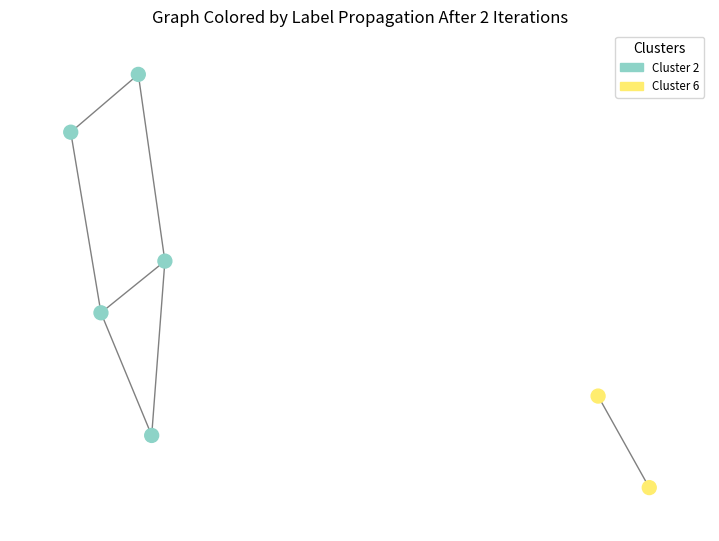

Write Python code to recreate this figure.
import numpy as np
import matplotlib.pyplot as plt
import networkx as nx
import matplotlib.patches as mpatches

class LabelPropagationGraph:
    """
    Label Propagation Graph

    Attributes:
        edge_data (np array): numpy array of shape (n_edges, 2) with each row containing the vertices connected by an edge
        directed (Boolean): true or false depending on whether the graph is directed or not
    """
    def __init__(self, edge_data, directed):
        """
        Initializes the graph with given edge data and directed, 
        """
        self.edge_data = edge_data
        self.directed = directed
        self.adj_matrix = self.build_adj(edge_data)
        self.labels = None # Labels of each vertex
        self.iterations = 0 # Keeps track of number of iterations used
        

    def build_adj(self, data):
        """
        Builds the adjacency matrix from edge data for a graph.

        Given a data matrix that contains the edges, build the adjacency matrix for a graph.

        Args:
            data: (n_edges, 2) dimensional np array that contains the edge data
        """
        vertices = np.max(data)
        adj = np.zeros((vertices + 1, vertices + 1))
        for i in range(len(data)):
            a, b = int(data[i, 0]), int(data[i, 1])
            adj[a, b] = 1
            if self.directed is False:
                adj[b, a] = 1 # undirected graphs
        return adj

    def run_label_propagation(self, max_iter=100):
        """
        Runs the label propagation algorithm on the graph.

        Args:
             max_iter: the max number of iterations the algorithm runs for before converging 
        """
        n = len(self.adj_matrix)
        # Initialize each node with label
        self.labels = np.arange(n)
        self.iterations = 0

        while True:
            updated = False

            for i in range(n):
                neighbors = np.where(self.adj_matrix[i] == 1)[0]
                if len(neighbors) == 0:
                    continue
                # Finding most common label amongst neighbors
                neighbor_labels = self.labels[neighbors]

                # Count how often each label appears
                unique_labels, counts = np.unique(neighbor_labels, return_counts=True)
                max_labels = unique_labels[counts == counts.max()]

                # Choose between ties randomly
                chosen_label = np.random.choice(max_labels)

                if self.labels[i] != chosen_label:
                    self.labels[i] = chosen_label
                    updated = True

            self.iterations += 1
            if not updated or self.iterations > max_iter:
                break

        return self.labels, self.iterations

    def plot(self):
        """
        Plots the graph with vertex colors corresponding to their labels.
        """
        if self.labels is None:
            raise ValueError("Run label propagation before plotting.")

        graph = nx.Graph(self.adj_matrix)
        unique_clusters = np.unique(self.labels)
        cmap = plt.cm.Set3
        colors = cmap(np.linspace(0, 1, len(unique_clusters)))

        pos = nx.spring_layout(graph, seed=42)
        node_colors = [colors[np.where(unique_clusters == label)[0][0]] for label in self.labels]

        plt.figure(figsize=(7, 5))
        nx.draw(
            graph,
            pos,
            node_color=node_colors,
            with_labels=False,
            node_size=100,
            edge_color='gray'
        )

        plt.title(f'Graph Colored by Label Propagation After {self.iterations} Iterations')

        legend_handles = [
            mpatches.Patch(color=colors[i], label=f'Cluster {label}')
            for i, label in enumerate(unique_clusters)
        ]
        plt.legend(handles=legend_handles, loc='best', title='Clusters', fontsize='small')
        plt.show()

if __name__ == '__main__':
    # Simple test case
    edges = np.array([
    [0, 1],
    [1, 2],
    [2, 3],
    [3, 4],
    [4, 0],
    [0, 2],
    [5, 6]])

    # Running the algorithm
    g = LabelPropagationGraph(edges, directed = False)
    g.run_label_propagation()

    # Plotting the graph with clusters
    g.plot()
